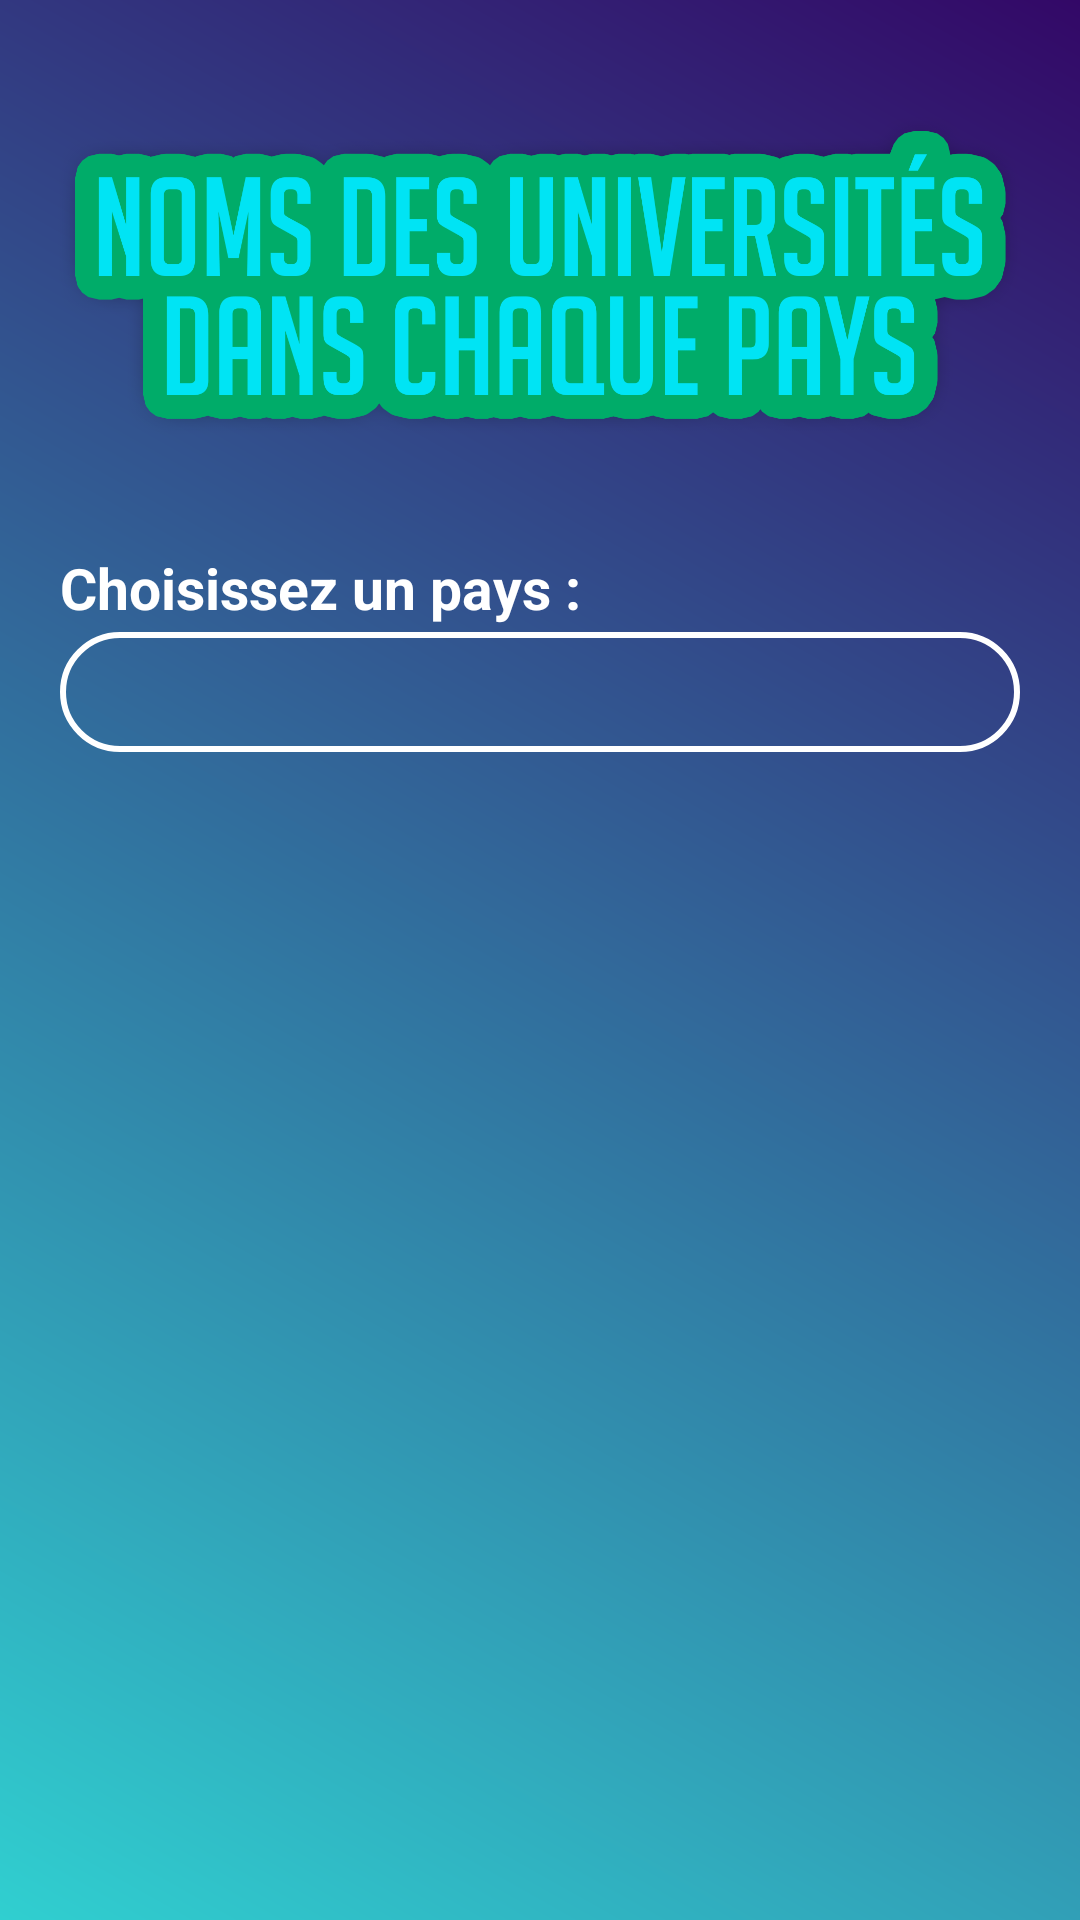

Layout XML and referenced resources for this Android screen:
<!-- AndroidManifest.xml: application theme Theme.ApiUniversity -->
<!-- res/layout/activity_main.xml -->
<?xml version="1.0" encoding="utf-8"?>
<LinearLayout xmlns:android="http://schemas.android.com/apk/res/android"
    android:layout_width="match_parent"
    android:layout_height="match_parent"
    android:background="@drawable/color2"
    android:orientation="vertical">

    <ImageView
        android:layout_width="wrap_content"
        android:layout_height="183dp"
        android:src="@drawable/logouniversity" />

    <TextView
        android:layout_width="wrap_content"
        android:layout_height="wrap_content"
        android:textStyle="bold"
        android:textColor="@color/white"
        android:layout_marginTop="0dp"
        android:textSize="19sp"
        android:layout_marginHorizontal="20dp"
        android:text="Choisissez un pays :"/>

    <Spinner
        android:id="@+id/spinner_country"
        android:layout_width="match_parent"
        android:layout_marginHorizontal="20dp"
        android:layout_height="40dp"
        android:layout_marginTop="2dp"
        android:layout_marginBottom="10dp"
        android:paddingLeft="20dp"
        android:outlineAmbientShadowColor="@color/white"
        android:outlineSpotShadowColor="@color/white"
        android:paddingBottom="5dp"
        android:background="@drawable/itemspiner"
        android:paddingTop="5dp" />
    <androidx.recyclerview.widget.RecyclerView
        android:id="@+id/recycler_view"
        android:layout_marginHorizontal="10dp"
        android:layout_width="match_parent"
        android:layout_height="match_parent" />

</LinearLayout>
<!-- resources referenced by this layout -->
<resources>
  <!-- drawable color2 (drawable) -->
  <?xml version="1.0" encoding="utf-8"?>
  <shape xmlns:android="http://schemas.android.com/apk/res/android">
      <gradient android:angle="45" android:startColor="#30cfd0" android:endColor="#330867"/>
  
  </shape>
  <!-- drawable itemspiner (drawable) -->
  <?xml version="1.0" encoding="utf-8"?>
  <shape xmlns:android="http://schemas.android.com/apk/res/android" android:shape="rectangle">
      <stroke android:width="2dp" android:color="#FFFFFF"/>
      <corners android:radius="20dp" />
      <size android:width="200dp" android:height="20dp"/>
  </shape>
  <!-- drawable logouniversity: png bitmap (drawable, 78548 bytes) -->
  <style name="Theme.ApiUniversity" parent="Theme.MaterialComponents.DayNight.DarkActionBar">
          
          <item name="colorPrimary">@color/purple_500</item>
          <item name="colorPrimaryVariant">@color/purple_700</item>
          <item name="colorOnPrimary">@color/white</item>
          
          <item name="colorSecondary">@color/teal_200</item>
          <item name="colorSecondaryVariant">@color/teal_700</item>
          <item name="colorOnSecondary">@color/black</item>
          
          <item name="android:statusBarColor">?attr/colorPrimaryVariant</item>
          
      </style>
  <!-- not gathered from this repository: default colours our renderer supplied (Android Studio template values) -->
  <color name="purple_500">#FF6200EE</color>
  <color name="purple_700">#FF3700B3</color>
  <color name="teal_200">#FF03DAC5</color>
  <color name="teal_700">#FF018786</color>
  <color name="black">#FF000000</color>
  <color name="white">#FFFFFFFF</color>
</resources>
